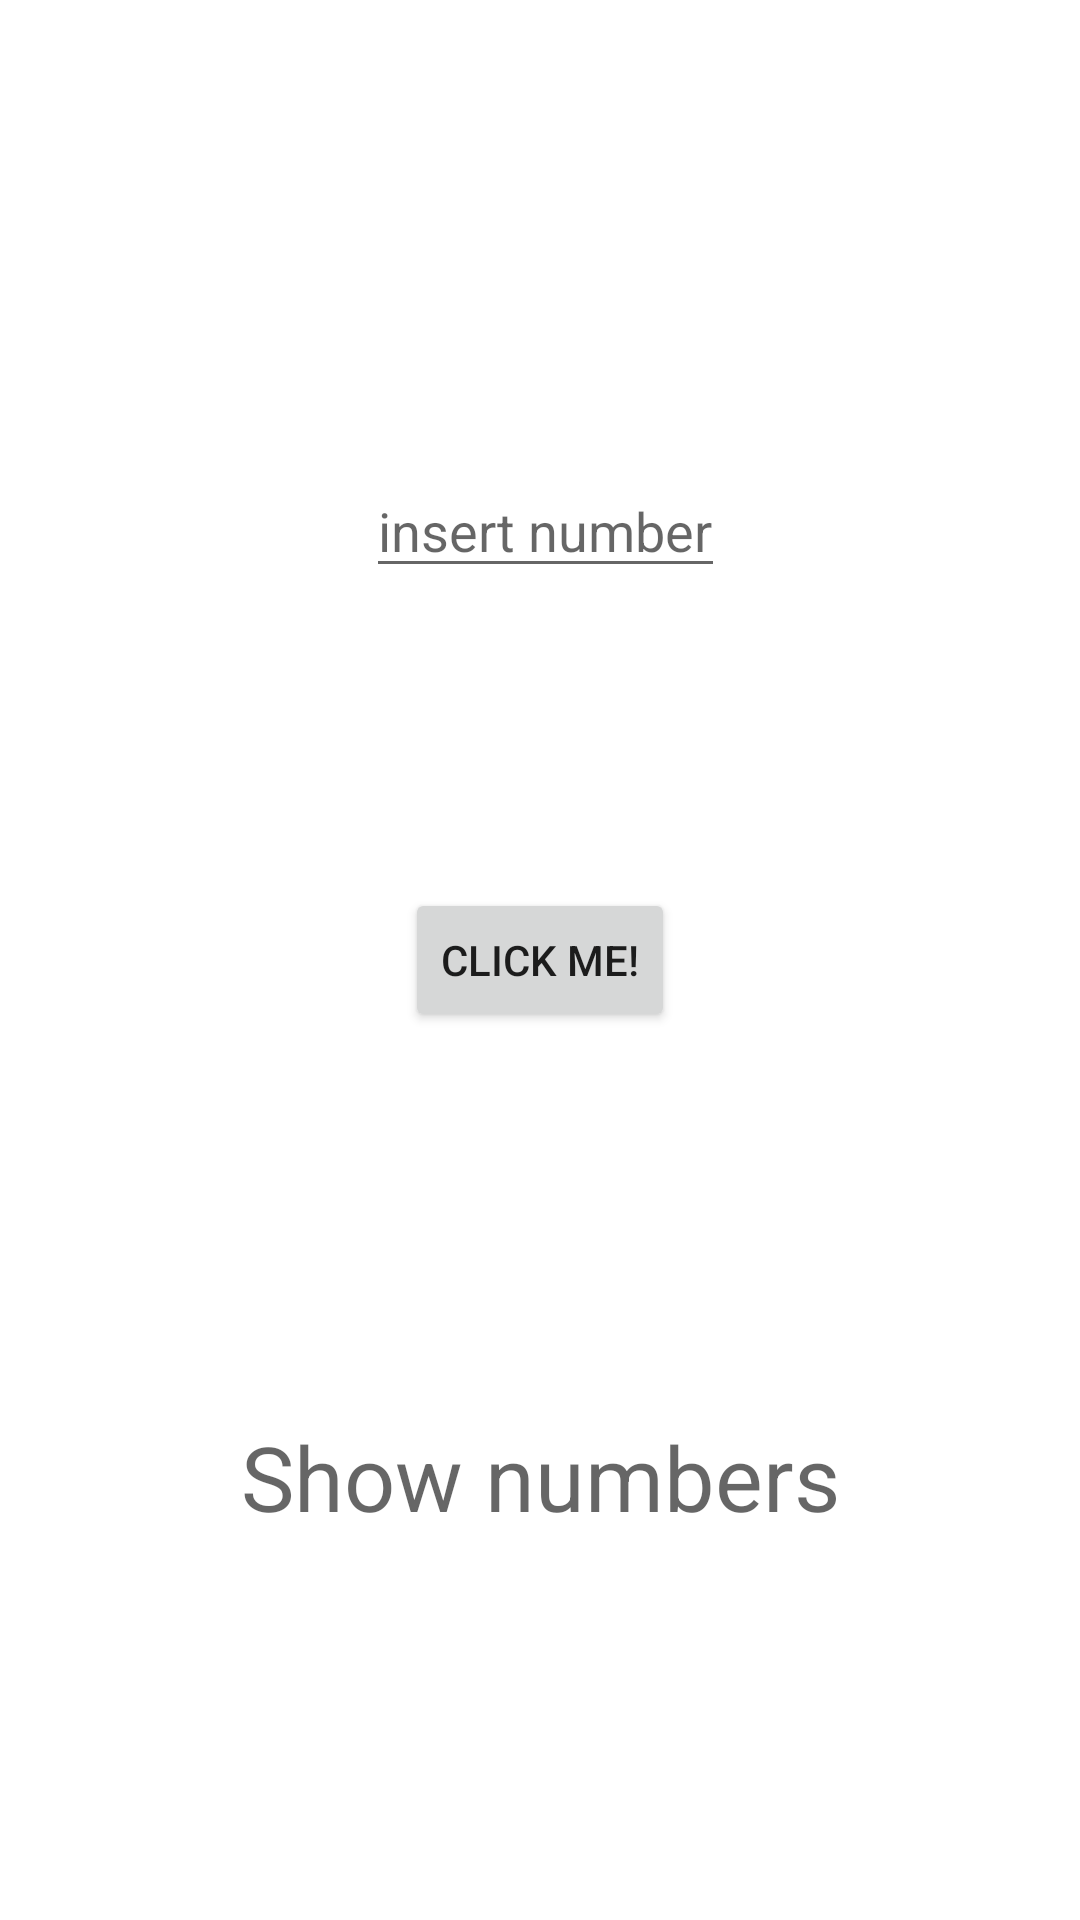

Layout XML and referenced resources for this Android screen:
<!-- AndroidManifest.xml: application theme Theme.AppWithCoroutin -->
<!-- res/layout/activity_main.xml -->
<?xml version="1.0" encoding="utf-8"?>
<androidx.constraintlayout.widget.ConstraintLayout xmlns:android="http://schemas.android.com/apk/res/android"
    xmlns:app="http://schemas.android.com/apk/res-auto"
    xmlns:tools="http://schemas.android.com/tools"
    android:layout_width="match_parent"
    android:layout_height="match_parent"
    tools:context=".MainActivity">


    <EditText
        android:id="@+id/et_number"
        android:layout_width="wrap_content"
        android:layout_height="wrap_content"
        android:layout_marginBottom="100dp"
        android:hint="insert number"
        app:layout_constraintBottom_toTopOf="@+id/start_activity_action"
        app:layout_constraintEnd_toEndOf="parent"
        app:layout_constraintHorizontal_bias="0.508"
        app:layout_constraintStart_toStartOf="parent" />

    <androidx.appcompat.widget.AppCompatButton
        android:id="@+id/start_activity_action"
        android:layout_width="wrap_content"
        android:layout_height="wrap_content"
        android:text="Click me!"
        app:layout_constraintBottom_toBottomOf="parent"
        app:layout_constraintEnd_toEndOf="parent"
        app:layout_constraintStart_toStartOf="parent"
        app:layout_constraintTop_toTopOf="parent" />

    <TextView
        android:id="@+id/tv_number"
        android:layout_width="wrap_content"
        android:layout_height="wrap_content"
        android:layout_marginTop="128dp"
        android:hint="Show numbers"
        android:textSize="30sp"
        android:textAlignment="center"
        app:layout_constraintEnd_toEndOf="parent"
        app:layout_constraintStart_toStartOf="parent"
        app:layout_constraintTop_toBottomOf="@+id/start_activity_action" />


</androidx.constraintlayout.widget.ConstraintLayout>
<!-- resources referenced by this layout -->
<resources>
  <style name="Theme.AppWithCoroutin" parent="Theme.MaterialComponents.DayNight.DarkActionBar">
          
          <item name="colorPrimary">@color/purple_500</item>
          <item name="colorPrimaryVariant">@color/purple_700</item>
          <item name="colorOnPrimary">@color/white</item>
          
          <item name="colorSecondary">@color/teal_200</item>
          <item name="colorSecondaryVariant">@color/teal_700</item>
          <item name="colorOnSecondary">@color/black</item>
          
          <item name="android:statusBarColor" tools:targetApi="l">?attr/colorPrimaryVariant</item>
          
      </style>
  <!-- not gathered from this repository: default colours our renderer supplied (Android Studio template values) -->
  <color name="purple_500">#FF6200EE</color>
  <color name="purple_700">#FF3700B3</color>
  <color name="teal_200">#FF03DAC5</color>
  <color name="teal_700">#FF018786</color>
  <color name="black">#FF000000</color>
  <color name="white">#FFFFFFFF</color>
</resources>
